Labelled photos from "COVID-19_Radiography_Dataset_split", an image-classification folder in cyrilmarat/Liora_Covid. The possible labels are: COVID-19, lung opacity, normal, viral pneumonia.

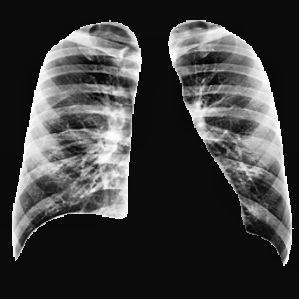
Label: normal

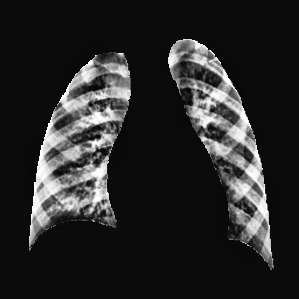
Label: viral pneumonia

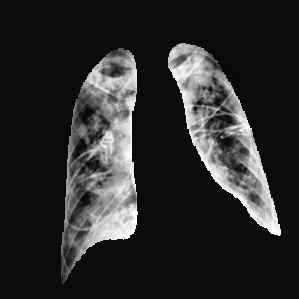
Label: lung opacity

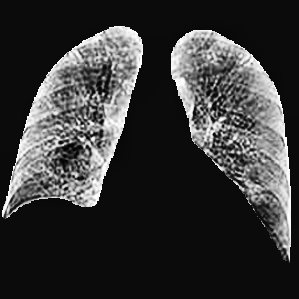
Label: COVID-19

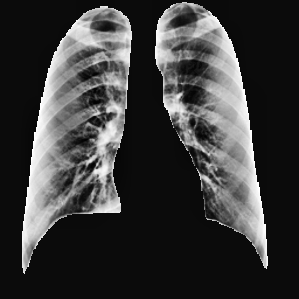
Label: normal

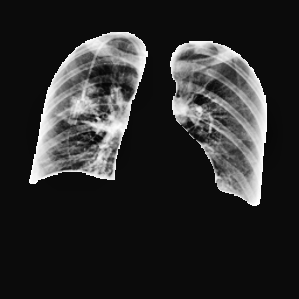
Label: lung opacity
